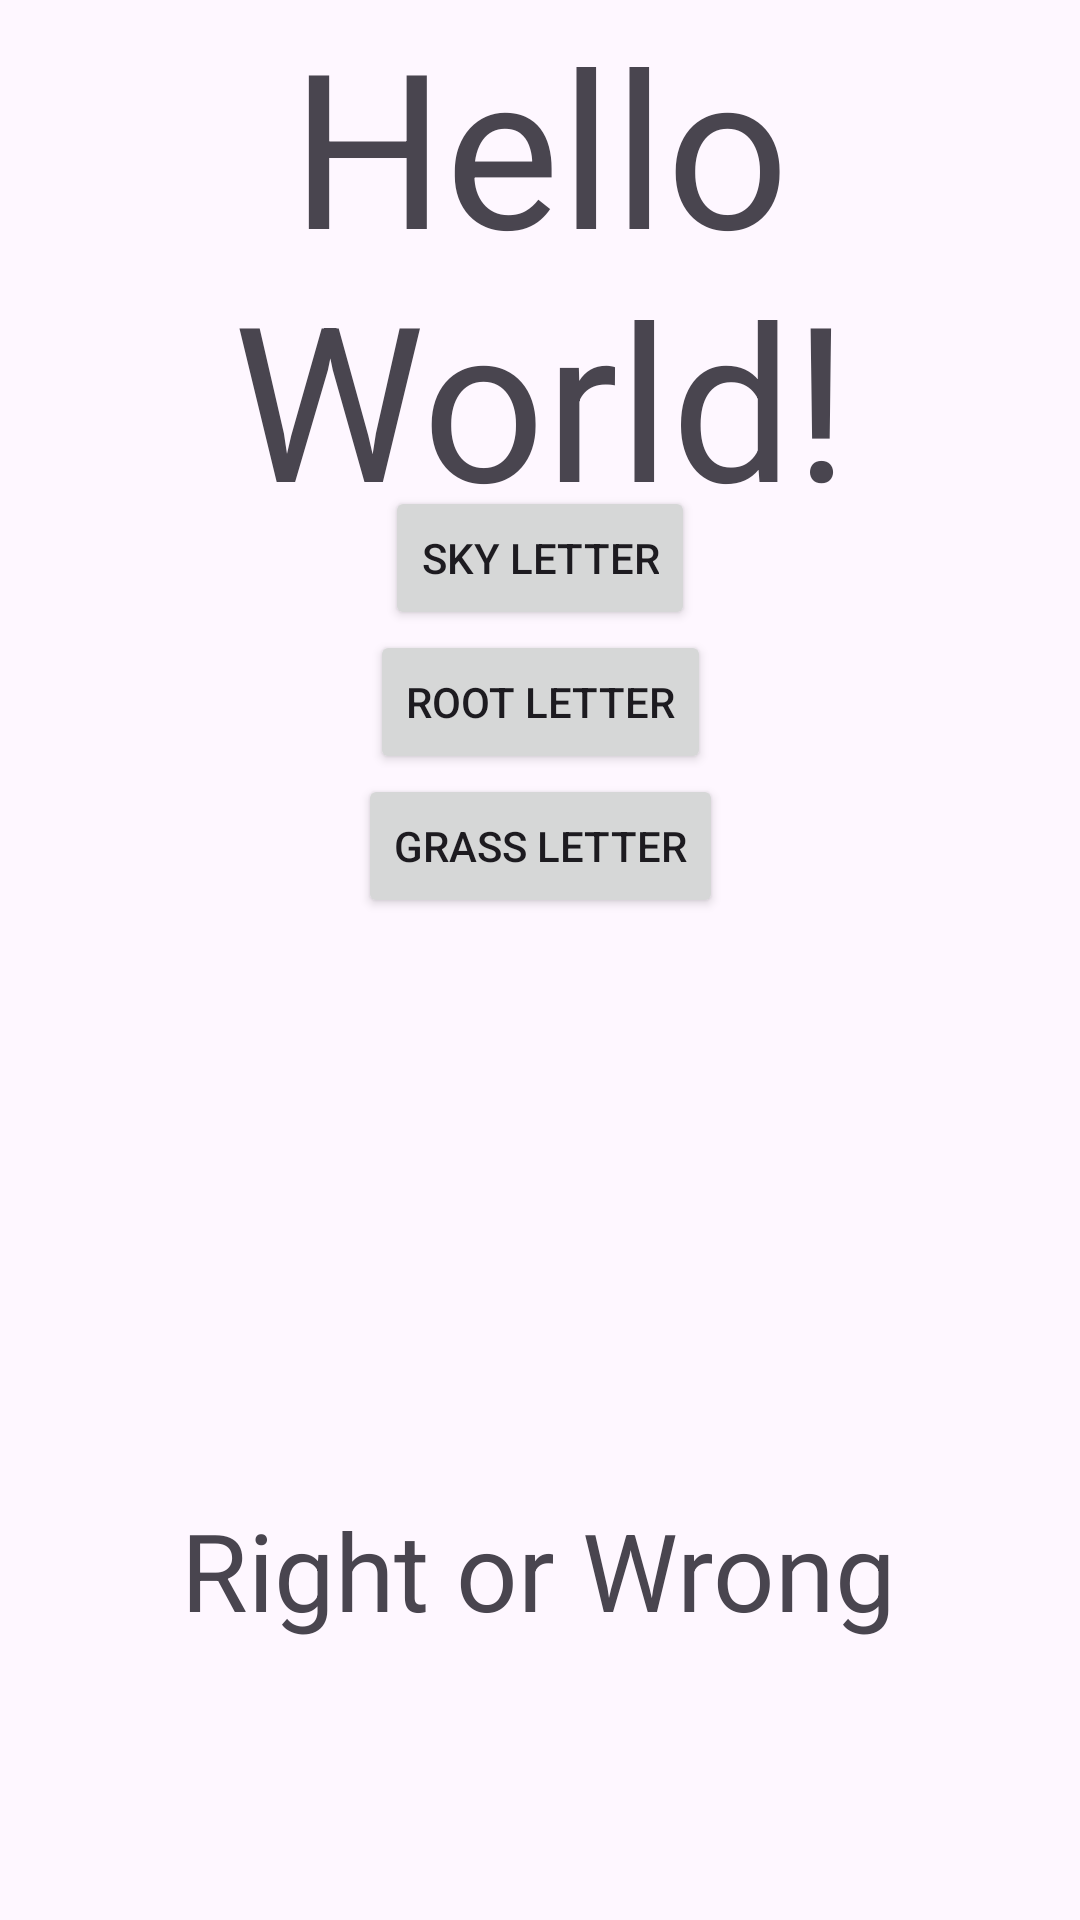

Layout XML and referenced resources for this Android screen:
<!-- AndroidManifest.xml: application theme Theme.QuizLetter -->
<!-- res/layout/fragment_test.xml -->
<?xml version="1.0" encoding="utf-8"?>
<androidx.constraintlayout.widget.ConstraintLayout xmlns:android="http://schemas.android.com/apk/res/android"
    xmlns:tools="http://schemas.android.com/tools"
    android:layout_width="match_parent"
    android:layout_height="match_parent"
    xmlns:app="http://schemas.android.com/apk/res-auto">

    <TextView
        android:id="@+id/letter_text_view"
        app:layout_constraintEnd_toEndOf="parent"
        app:layout_constraintStart_toStartOf="parent"
        app:layout_constraintTop_toTopOf="parent"
        android:layout_width="0dp"
        android:layout_height="162dp"
        android:gravity="center"
        android:text="Hello World!"
        android:textSize="72sp"
        tools:layout_editor_absoluteX="6dp"
        tools:layout_editor_absoluteY="258dp" />

    <Button
        android:id="@+id/sky_button"
        app:layout_constraintEnd_toEndOf="parent"
        app:layout_constraintStart_toStartOf="parent"
        app:layout_constraintTop_toBottomOf="@id/letter_text_view"
        android:layout_width="wrap_content"
        android:layout_height="wrap_content"
        android:text="Sky Letter"
        tools:layout_editor_absoluteX="0dp"
        tools:layout_editor_absoluteY="0dp" />

    <Button
        android:id="@+id/root_button"
        app:layout_constraintEnd_toEndOf="parent"
        app:layout_constraintStart_toStartOf="parent"
        app:layout_constraintTop_toBottomOf="@id/sky_button"
        android:layout_width="wrap_content"
        android:layout_height="wrap_content"
        android:text="Root Letter"
        tools:layout_editor_absoluteX="206dp"
        tools:layout_editor_absoluteY="16dp" />

    <Button
        android:id="@+id/grass_button"
        app:layout_constraintEnd_toEndOf="parent"
        app:layout_constraintStart_toStartOf="parent"
        app:layout_constraintTop_toBottomOf="@id/root_button"
        android:layout_width="wrap_content"
        android:layout_height="wrap_content"
        android:text="Grass Letter"
        tools:layout_editor_absoluteX="112dp"
        tools:layout_editor_absoluteY="517dp" />

    <TextView
        android:id="@+id/answer_text_view"
        android:layout_width="wrap_content"
        android:layout_height="wrap_content"
        android:layout_marginTop="100dp"
        android:gravity="center"
        android:text="Right or Wrong"
        android:textSize="36sp"
        app:layout_constraintBottom_toBottomOf="parent"
        app:layout_constraintEnd_toEndOf="parent"
        app:layout_constraintHorizontal_bias="0.497"
        app:layout_constraintStart_toStartOf="parent"
        app:layout_constraintTop_toBottomOf="@id/grass_button" />

</androidx.constraintlayout.widget.ConstraintLayout>
<!-- resources referenced by this layout -->
<resources>
  <style name="Theme.QuizLetter" parent="Base.Theme.QuizLetter" />
  <style name="Base.Theme.QuizLetter" parent="Theme.Material3.DayNight.NoActionBar">
          
          
      </style>
</resources>
